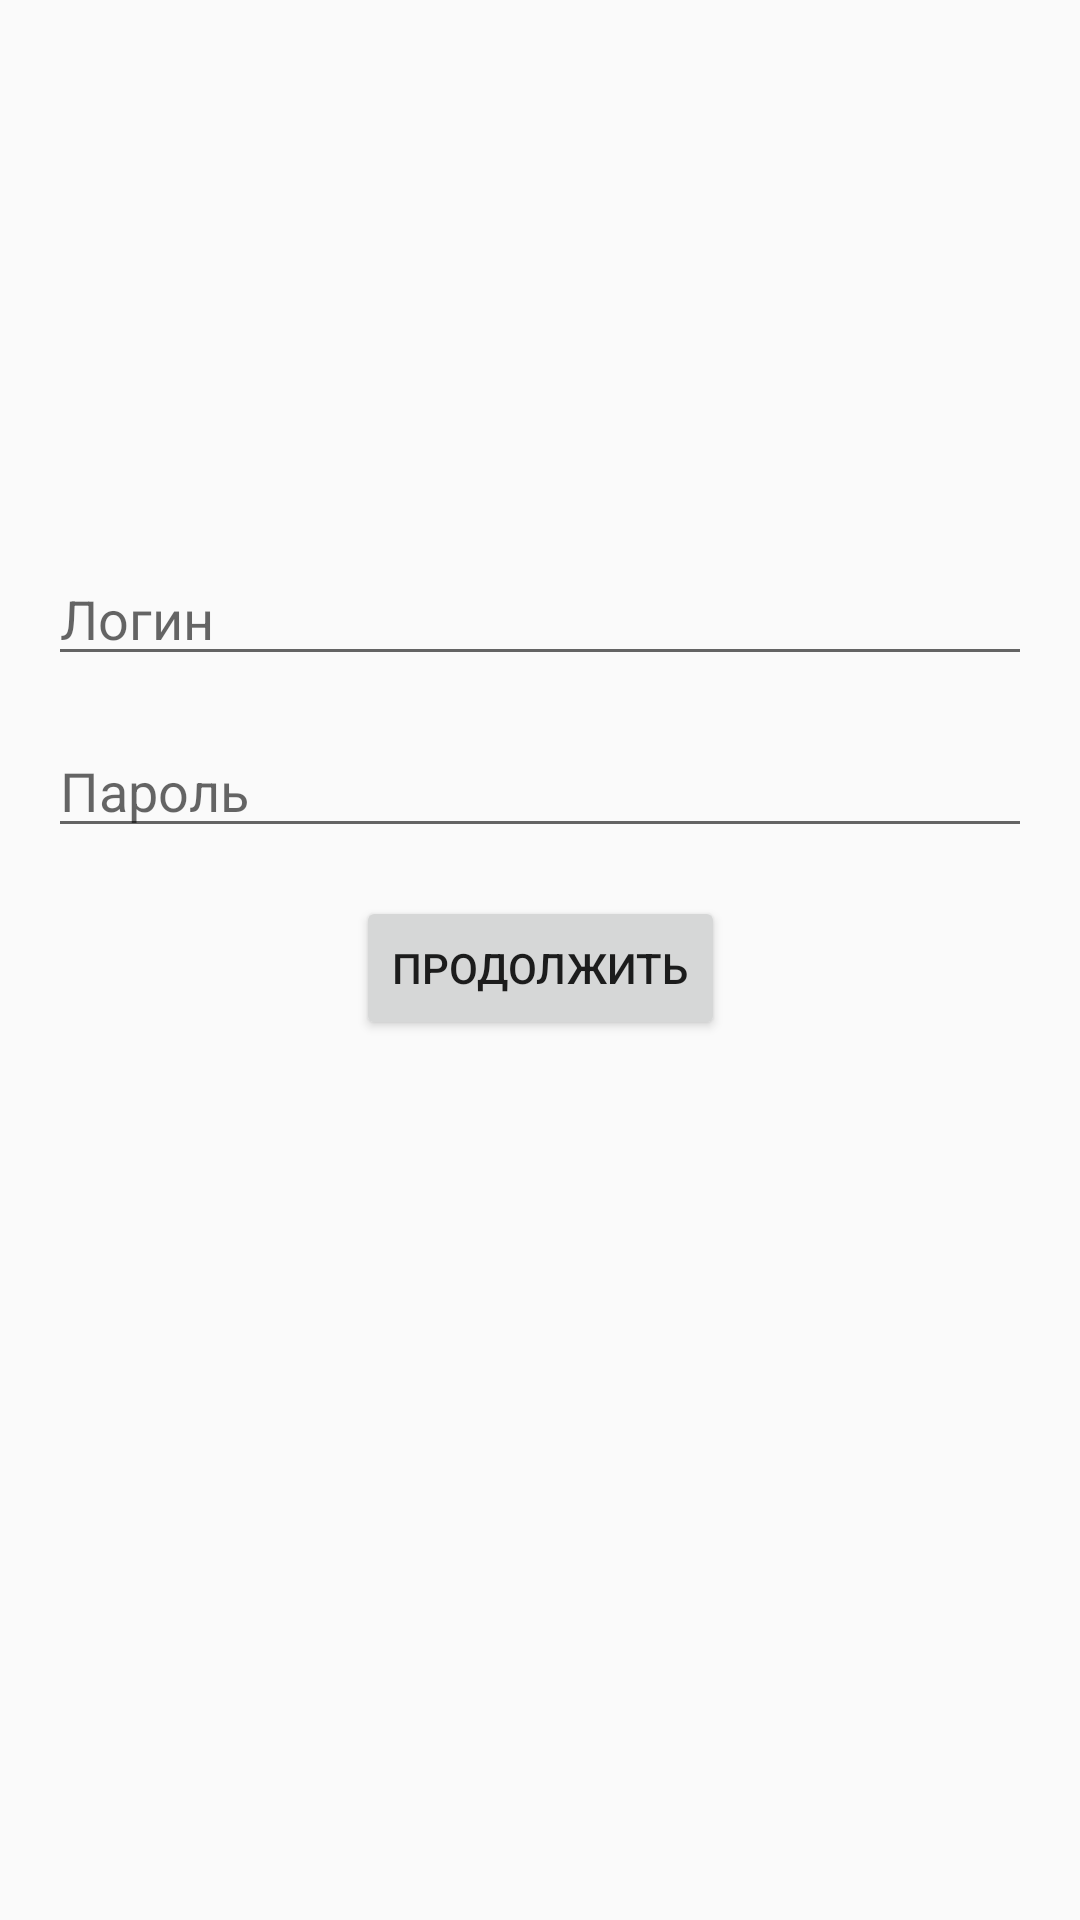

Reconstruct the res/layout file that produces this screen, plus the resources it refers to.
<!-- AndroidManifest.xml: application theme AppTheme -->
<!-- res/layout/activity_login.xml -->
<?xml version="1.0" encoding="utf-8"?>
<androidx.constraintlayout.widget.ConstraintLayout xmlns:android="http://schemas.android.com/apk/res/android"
    xmlns:app="http://schemas.android.com/apk/res-auto"
    android:layout_width="match_parent"
    android:layout_height="match_parent"
    android:padding="16dp">

    <EditText
        android:id="@+id/login_edit_text"
        android:layout_width="0dp"
        android:layout_height="wrap_content"
        android:layout_marginTop="168dp"
        android:hint="Логин"
        app:layout_constraintEnd_toEndOf="parent"
        app:layout_constraintHorizontal_bias="0.0"
        app:layout_constraintStart_toStartOf="parent"
        app:layout_constraintTop_toTopOf="parent" />

    <EditText
        android:id="@+id/password_edit_text"
        android:layout_width="0dp"
        android:layout_height="wrap_content"
        android:hint="Пароль"
        android:inputType="textPassword"
        app:layout_constraintTop_toBottomOf="@id/login_edit_text"
        app:layout_constraintStart_toStartOf="parent"
        app:layout_constraintEnd_toEndOf="parent"
        android:layout_marginTop="16dp" />

    <Button
        android:id="@+id/continue_button"
        android:layout_width="wrap_content"
        android:layout_height="wrap_content"
        android:text="Продолжить"
        app:layout_constraintTop_toBottomOf="@id/password_edit_text"
        app:layout_constraintStart_toStartOf="parent"
        app:layout_constraintEnd_toEndOf="parent"
        android:layout_marginTop="16dp" />

</androidx.constraintlayout.widget.ConstraintLayout>
<!-- resources referenced by this layout -->
<resources>
  <style name="AppTheme" parent="Theme.AppCompat.Light.DarkActionBar">
          
          <item name="colorPrimary">@color/colorPrimary</item>
          <item name="colorPrimaryDark">@color/colorPrimaryDark</item>
          <item name="colorAccent">@color/colorAccent</item>
      </style>
  <!-- not gathered from this repository: default colours our renderer supplied (Android Studio template values) -->
  <color name="colorPrimary">#FF6200EE</color>
  <color name="colorPrimaryDark">#FF3700B3</color>
  <color name="colorAccent">#FF03DAC5</color>
</resources>
